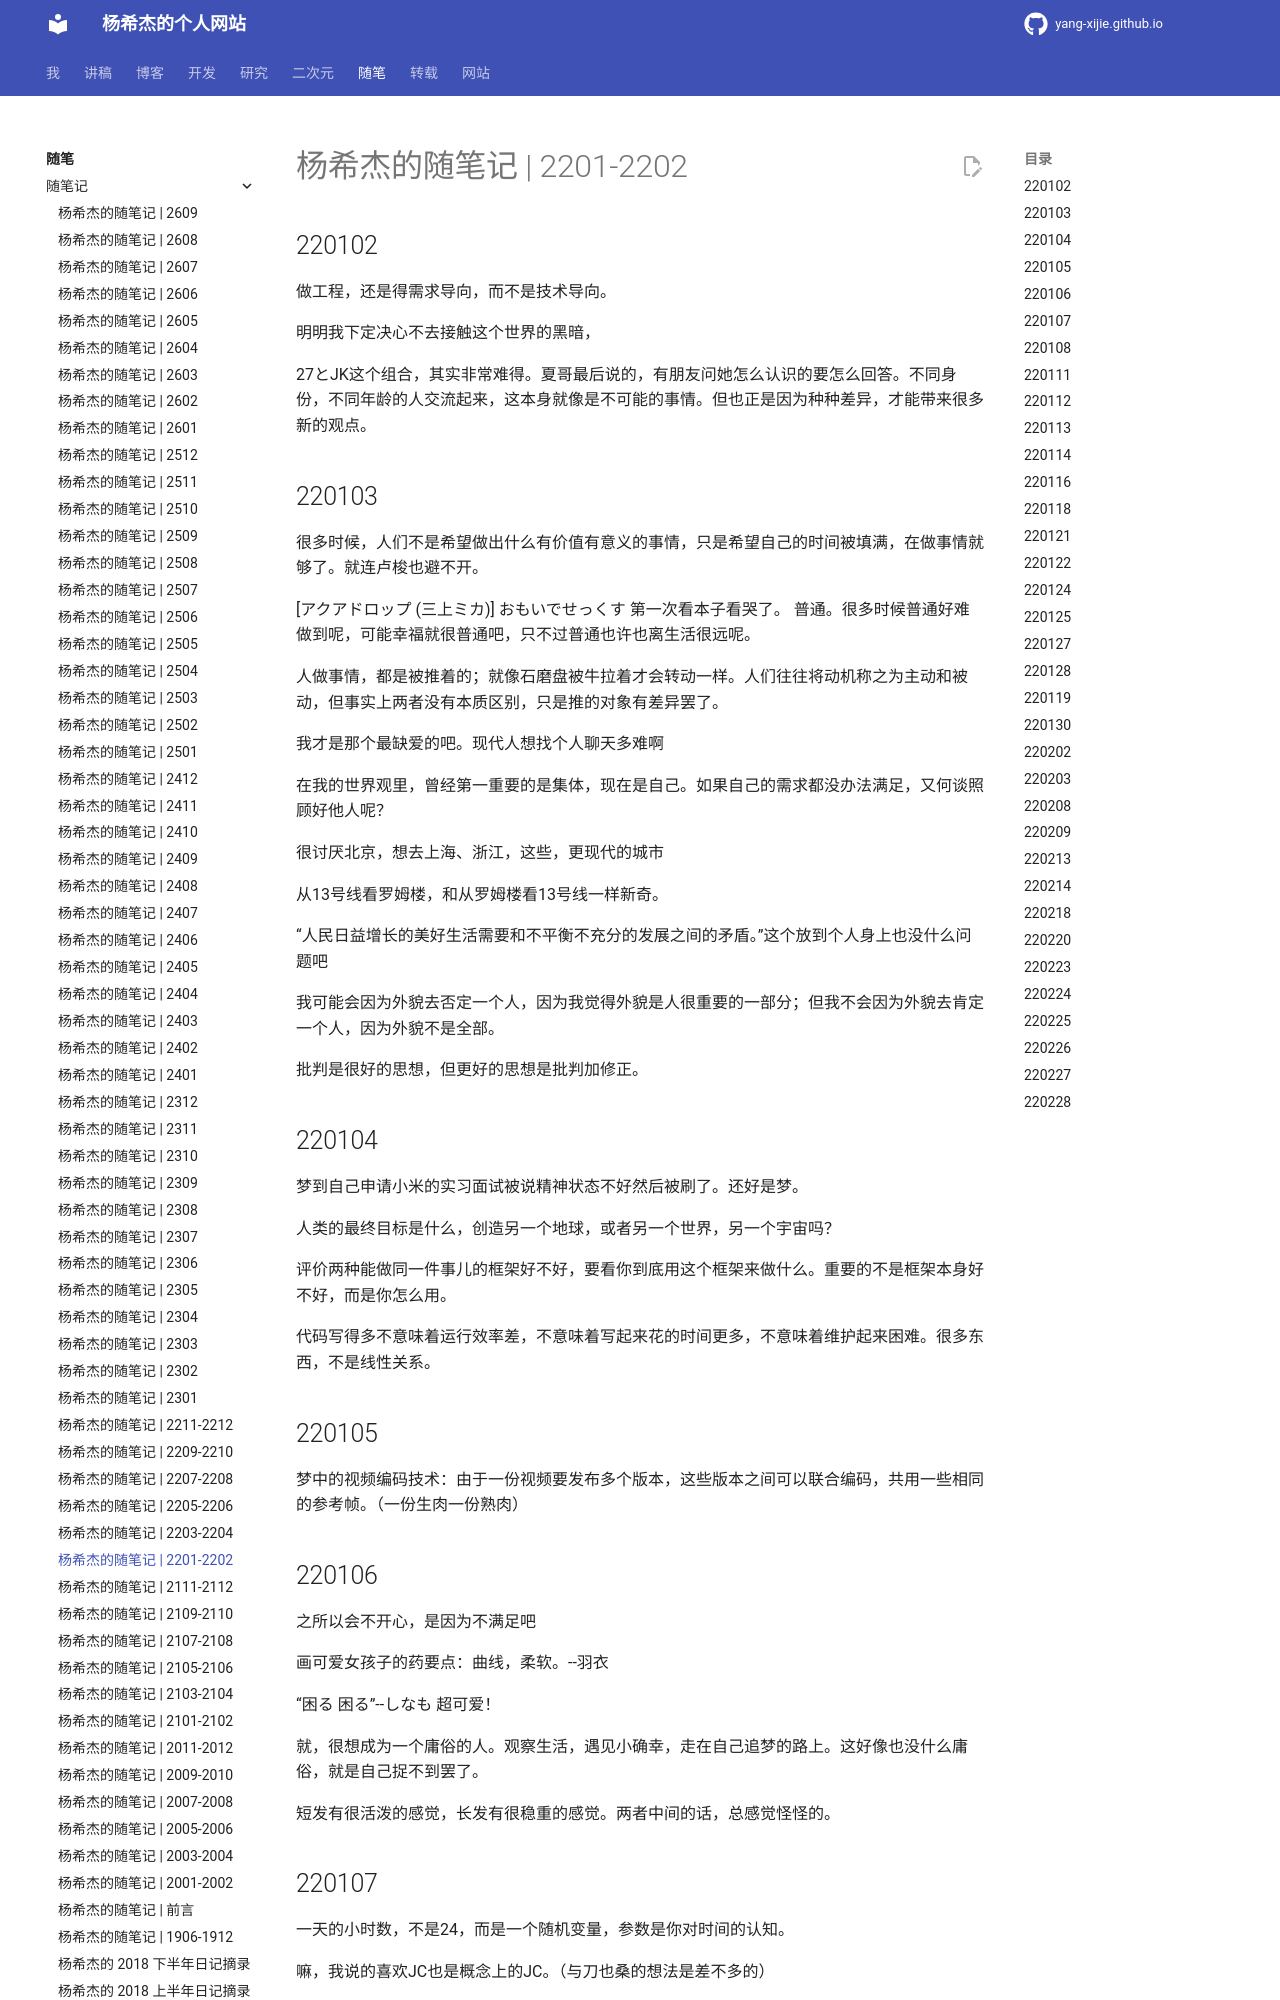

repository: Yang-Xijie/yang-xijie.github.io · page: ESSAY/Jottings/2201-2202/index.html · generator: mkdocs

# 杨希杰的随笔记 | 2201-2202

## 220102

做工程，还是得需求导向，而不是技术导向。

明明我下定决心不去接触这个世界的黑暗，

27とJK这个组合，其实非常难得。夏哥最后说的，有朋友问她怎么认识的要怎么回答。不同身份，不同年龄的人交流起来，这本身就像是不可能的事情。但也正是因为种种差异，才能带来很多新的观点。

## 220103

很多时候，人们不是希望做出什么有价值有意义的事情，只是希望自己的时间被填满，在做事情就够了。就连卢梭也避不开。

[アクアドロップ (三上ミカ)] おもいでせっくす
第一次看本子看哭了。
普通。很多时候普通好难做到呢，可能幸福就很普通吧，只不过普通也许也离生活很远呢。

人做事情，都是被推着的；就像石磨盘被牛拉着才会转动一样。人们往往将动机称之为主动和被动，但事实上两者没有本质区别，只是推的对象有差异罢了。

我才是那个最缺爱的吧。现代人想找个人聊天多难啊

在我的世界观里，曾经第一重要的是集体，现在是自己。如果自己的需求都没办法满足，又何谈照顾好他人呢？

很讨厌北京，想去上海、浙江，这些，更现代的城市

从13号线看罗姆楼，和从罗姆楼看13号线一样新奇。

“人民日益增长的美好生活需要和不平衡不充分的发展之间的矛盾。”这个放到个人身上也没什么问题吧

我可能会因为外貌去否定一个人，因为我觉得外貌是人很重要的一部分；但我不会因为外貌去肯定一个人，因为外貌不是全部。

批判是很好的思想，但更好的思想是批判加修正。

## 220104

梦到自己申请小米的实习面试被说精神状态不好然后被刷了。还好是梦。

人类的最终目标是什么，创造另一个地球，或者另一个世界，另一个宇宙吗？

评价两种能做同一件事儿的框架好不好，要看你到底用这个框架来做什么。重要的不是框架本身好不好，而是你怎么用。

代码写得多不意味着运行效率差，不意味着写起来花的时间更多，不意味着维护起来困难。很多东西，不是线性关系。

## 220105

梦中的视频编码技术：由于一份视频要发布多个版本，这些版本之间可以联合编码，共用一些相同的参考帧。（一份生肉一份熟肉）

## 220106

之所以会不开心，是因为不满足吧

画可爱女孩子的药要点：曲线，柔软。--羽衣

“困る 困る”--しなも 超可爱！

就，很想成为一个庸俗的人。观察生活，遇见小确幸，走在自己追梦的路上。这好像也没什么庸俗，就是自己捉不到罢了。

短发有很活泼的感觉，长发有很稳重的感觉。两者中间的话，总感觉怪怪的。
